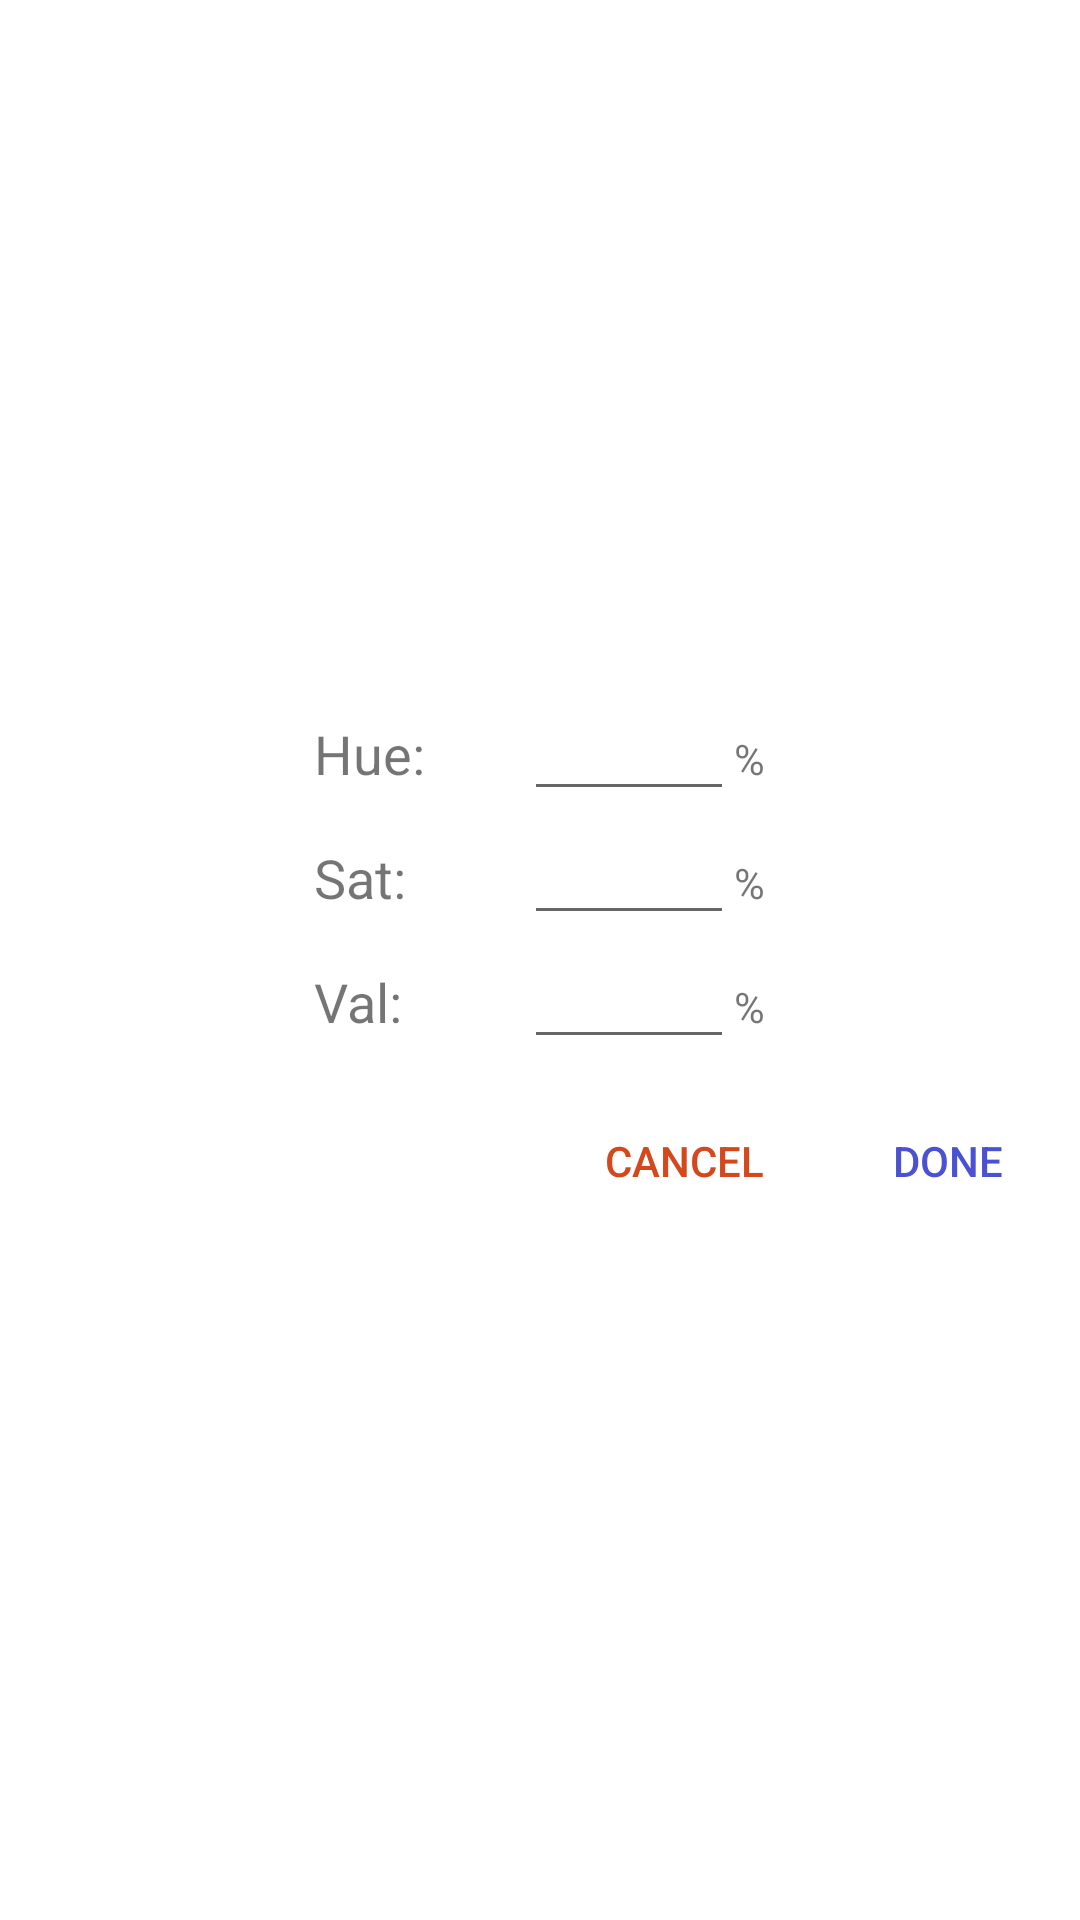

Android layout source for this screen:
<!-- AndroidManifest.xml: fallback theme Theme.MaterialComponents.DayNight.NoActionBar -->
<!-- res/layout/dialog_edit_color.xml -->
<?xml version="1.0" encoding="utf-8"?>
<RelativeLayout xmlns:android="http://schemas.android.com/apk/res/android"
    xmlns:tools="http://schemas.android.com/tools"
    android:layout_width="match_parent"
    android:layout_height="match_parent"
    tools:showIn="@layout/dialog_edit_color_root">

    <LinearLayout
        android:layout_width="wrap_content"
        android:layout_height="wrap_content"
        android:layout_centerInParent="true"
        android:orientation="vertical">

        <RelativeLayout
            android:layout_width="match_parent"
            android:layout_height="match_parent">

            <LinearLayout
                android:layout_width="wrap_content"
                android:layout_height="wrap_content"
                android:layout_centerHorizontal="true"
                android:orientation="vertical">

                <LinearLayout
                    android:layout_width="match_parent"
                    android:layout_height="wrap_content"
                    android:orientation="horizontal">

                    <TextView
                        android:id="@+id/name1"
                        android:layout_width="70dp"
                        android:layout_height="wrap_content"
                        android:text="Hue: "
                        android:textSize="18sp" />

                    <EditText
                        android:id="@+id/val1"
                        android:layout_width="70dp"
                        android:layout_height="wrap_content"
                        android:ems="10"
                        android:inputType="numberSigned" />

                    <TextView
                        android:id="@+id/suffix1"
                        android:layout_width="wrap_content"
                        android:layout_height="wrap_content"
                        android:text="%" />

                </LinearLayout>

                <LinearLayout
                    android:layout_width="match_parent"
                    android:layout_height="wrap_content"
                    android:orientation="horizontal">

                    <TextView
                        android:id="@+id/name2"
                        android:layout_width="70dp"
                        android:layout_height="wrap_content"
                        android:text="Sat: "
                        android:textSize="18sp" />

                    <EditText
                        android:id="@+id/val2"
                        android:layout_width="70dp"
                        android:layout_height="wrap_content"
                        android:ems="10"
                        android:inputType="numberSigned" />

                    <TextView
                        android:id="@+id/suffix2"
                        android:layout_width="wrap_content"
                        android:layout_height="wrap_content"
                        android:text="%" />

                </LinearLayout>

                <LinearLayout
                    android:layout_width="match_parent"
                    android:layout_height="wrap_content"
                    android:orientation="horizontal">

                    <TextView
                        android:id="@+id/name3"
                        android:layout_width="70dp"
                        android:layout_height="wrap_content"
                        android:text="Val: "
                        android:textSize="18sp" />

                    <EditText
                        android:id="@+id/val3"
                        android:layout_width="70dp"
                        android:layout_height="wrap_content"
                        android:ems="10"
                        android:inputType="numberSigned" />

                    <TextView
                        android:id="@+id/suffix3"
                        android:layout_width="wrap_content"
                        android:layout_height="wrap_content"
                        android:text="%" />

                </LinearLayout>

            </LinearLayout>

        </RelativeLayout>

        <RelativeLayout
            android:id="@+id/footer"
            android:layout_width="wrap_content"
            android:layout_height="wrap_content"
            android:layout_alignParentBottom="true">

            <Button
                android:id="@+id/doneEditing"
                android:layout_width="wrap_content"
                android:layout_height="wrap_content"
                android:layout_alignParentRight="true"
                android:layout_alignParentBottom="false"
                android:layout_marginTop="10dp"
                android:background="#0000"
                android:text="Done"
                android:textColor="#4b51d3" />

            <Button
                android:id="@+id/cancelEditing"
                android:layout_width="wrap_content"
                android:layout_height="wrap_content"
                android:layout_alignParentRight="false"
                android:layout_alignParentBottom="false"
                android:layout_marginTop="10dp"
                android:layout_toLeftOf="@+id/doneEditing"
                android:background="#0000"
                android:text="Cancel"
                android:textColor="#d5481b" />

        </RelativeLayout>

    </LinearLayout>

</RelativeLayout>
<!-- res/layout/dialog_edit_color_root.xml (included above) -->
<?xml version="1.0" encoding="utf-8"?>
<RelativeLayout xmlns:android="http://schemas.android.com/apk/res/android"
    android:id="@+id/colorEditorRoot"
    android:layout_width="wrap_content"
    android:layout_height="wrap_content"
    android:orientation="vertical"
    android:paddingTop="20dp">

    <com.azeesoft.lib.colorpicker.ColorPickerCompatScrollView
        android:id="@+id/scrollView"
        android:layout_width="match_parent"
        android:layout_height="wrap_content"
        android:layout_above="@+id/footer">

        <include layout="@layout/dialog_edit_color" />

    </com.azeesoft.lib.colorpicker.ColorPickerCompatScrollView>


</RelativeLayout>
<!-- resources referenced by this layout -->
<resources>

</resources>
